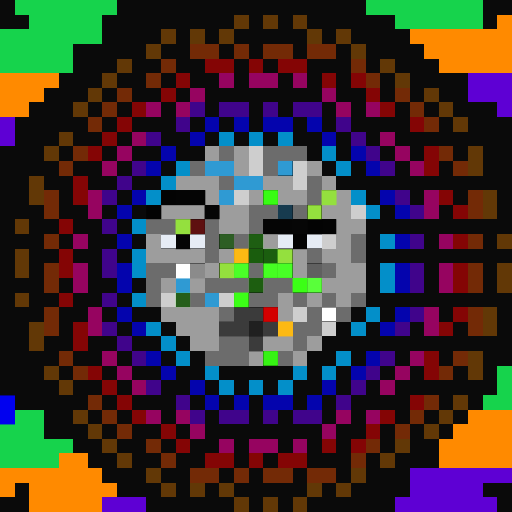
t = 0.00 s
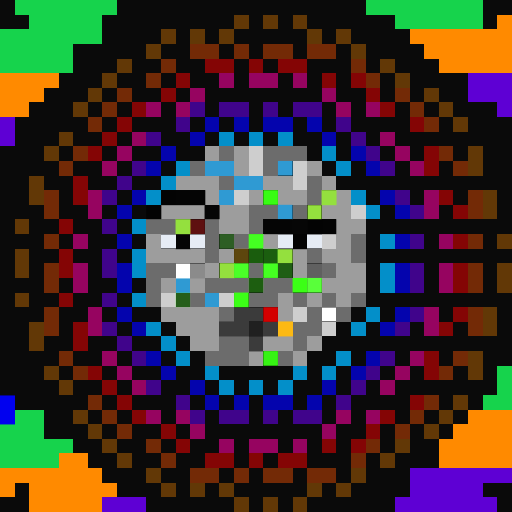
t = 0.06 s
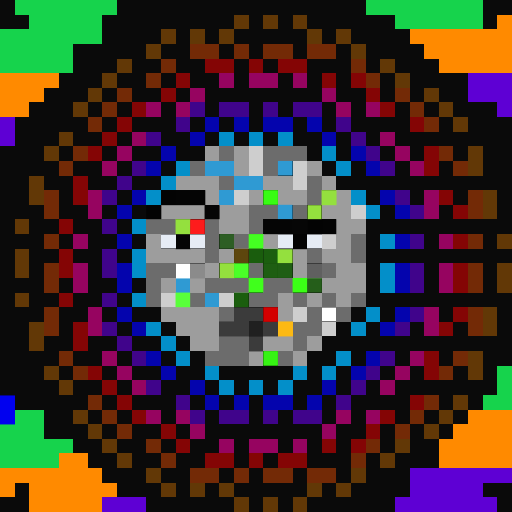
t = 0.19 s
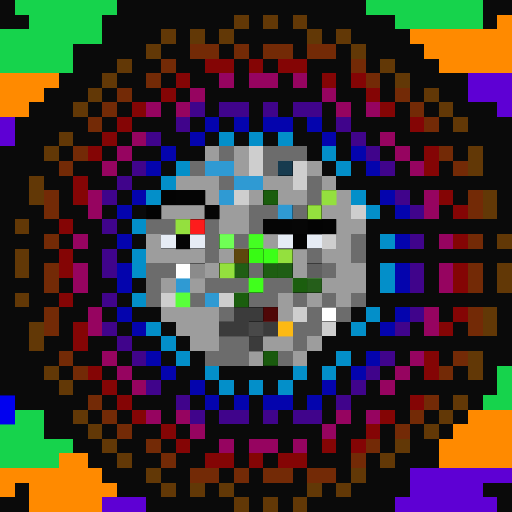
t = 0.25 s
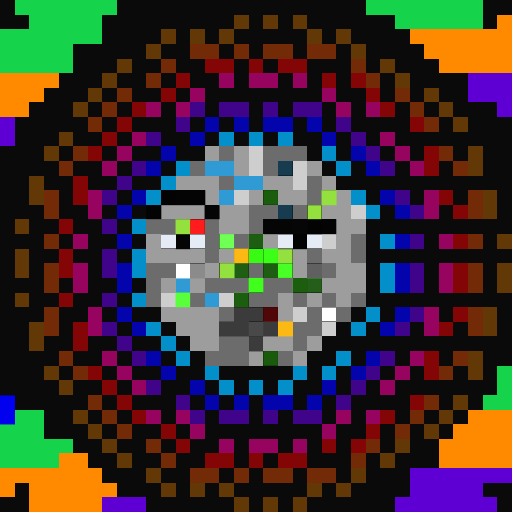
t = 0.31 s
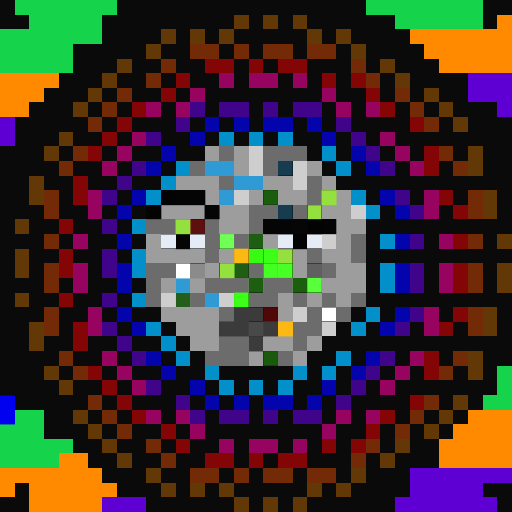
t = 0.44 s

The animated SVG that drew these frames (rendered in a browser with its animation timeline set to each time). Animation: 1 CSS @keyframes rule; one cycle of 0.50 s, repeats indefinitely.

<svg viewBox="0 0 35 35" shape-rendering="crispEdges" xmlns="http://www.w3.org/2000/svg"><style>@keyframes fl{0%,100%{opacity:1}50%{opacity:.34}}.a00{animation:fl 0.5s steps(1,end) 0.00s infinite}.a01{animation:fl 0.5s steps(1,end) -0.06s infinite}.a02{animation:fl 0.5s steps(1,end) -0.13s infinite}.a03{animation:fl 0.5s steps(1,end) -0.19s infinite}.a04{animation:fl 0.5s steps(1,end) -0.25s infinite}.a05{animation:fl 0.5s steps(1,end) -0.31s infinite}.a06{animation:fl 0.5s steps(1,end) -0.38s infinite}.a07{animation:fl 0.5s steps(1,end) -0.44s infinite}</style><rect width="35" height="35" fill="#0a0a0a"/><path fill="#16d34c" d="M1 0h7v1H1zM25 0h8v1H25zM2 1h5v1H2zM27 1h6v1H27zM0 2h7v1H0zM0 3h5v1H0zM0 4h5v1H0zM34 25h1v1H34zM34 26h1v1H34zM33 27h2v1H33zM1 28h2v1H1zM0 29h3v1H0zM0 30h5v1H0zM0 31h4v1H0z"/><path fill="#623806" d="M16 1h1v1H16zM18 1h1v1H18zM20 1h1v1H20zM11 2h1v1H11zM13 2h1v1H13zM15 2h1v1H15zM21 2h1v1H21zM23 2h1v1H23zM10 3h1v1H10zM24 3h1v1H24zM8 4h1v1H8zM26 4h1v1H26zM7 5h1v1H7zM27 5h1v1H27zM6 6h1v1H6zM29 6h1v1H29zM5 7h1v1H5zM30 7h1v1H30zM31 8h1v1H31zM4 9h1v1H4zM3 10h1v1H3zM32 10h1v1H32zM32 11h1v1H32zM2 12h1v1H2zM2 13h1v1H2zM33 13h1v1H33zM33 14h1v1H33zM1 15h1v1H1zM34 16h1v1H34zM1 17h1v1H1zM1 18h1v1H1zM34 18h1v1H34zM34 19h1v1H34zM1 20h1v1H1zM33 21h1v1H33zM2 22h1v1H2zM33 22h1v1H33zM2 23h1v1H2zM32 24h1v1H32zM3 25h1v1H3zM32 25h1v1H32zM4 26h1v1H4zM31 27h1v1H31zM5 28h1v1H5zM30 28h1v1H30zM6 29h1v1H6zM29 29h1v1H29zM7 30h1v1H7zM27 30h1v1H27zM8 31h1v1H8zM26 31h1v1H26zM10 32h1v1H10zM24 32h1v1H24zM11 33h1v1H11zM13 33h1v1H13zM15 33h1v1H15zM21 33h1v1H21zM23 33h1v1H23zM16 34h1v1H16zM18 34h1v1H18zM20 34h1v1H20z"/><path fill="#ff8a00" d="M34 1h1v1H34zM28 2h7v1H28zM29 3h6v1H29zM30 4h5v1H30zM0 5h4v1H0zM0 6h3v1H0zM0 7h2v1H0zM32 28h3v1H32zM31 29h4v1H31zM30 30h5v1H30zM4 31h2v1H4zM30 31h5v1H30zM0 32h7v1H0zM0 33h1v1H0zM2 33h6v1H2zM2 34h5v1H2z"/><path fill="#732a06" d="M13 3h2v1H13zM16 3h1v1H16zM18 3h2v1H18zM21 3h2v1H21zM11 4h1v1H11zM24 4h1v1H24zM10 5h1v1H10zM25 5h1v1H25zM8 6h1v1H8zM27 6h1v1H27zM7 7h1v1H7zM28 7h1v1H28zM6 8h1v1H6zM29 8h1v1H29zM5 10h1v1H5zM30 10h1v1H30zM4 11h1v1H4zM31 11h1v1H31zM3 13h1v1H3zM32 13h1v1H32zM3 14h1v1H3zM32 14h1v1H32zM3 16h1v1H3zM32 16h1v1H32zM3 18h1v1H3zM32 18h1v1H32zM3 19h1v1H3zM32 19h1v1H32zM3 21h1v1H3zM32 21h1v1H32zM3 22h1v1H3zM32 22h1v1H32zM4 24h1v1H4zM31 24h1v1H31zM5 25h1v1H5zM30 25h1v1H30zM6 27h1v1H6zM29 27h1v1H29zM7 28h1v1H7zM28 28h1v1H28zM8 29h1v1H8zM27 29h1v1H27zM10 30h1v1H10zM25 30h1v1H25zM11 31h1v1H11zM24 31h1v1H24zM13 32h2v1H13zM16 32h1v1H16zM18 32h2v1H18zM21 32h2v1H21z"/><path fill="#840505" d="M14 4h2v1H14zM17 4h1v1H17zM19 4h2v1H19zM12 5h1v1H12zM22 5h1v1H22zM24 5h1v1H24zM11 6h1v1H11zM25 6h1v1H25zM9 7h1v1H9zM26 7h1v1H26zM8 8h1v1H8zM28 8h1v1H28zM7 9h1v1H7zM6 10h1v1H6zM29 10h1v1H29zM29 11h1v1H29zM5 12h1v1H5zM5 13h1v1H5zM30 13h1v1H30zM31 14h1v1H31zM4 15h1v1H4zM31 16h1v1H31zM4 17h1v1H4zM4 18h1v1H4zM31 18h1v1H31zM31 19h1v1H31zM4 20h1v1H4zM31 21h1v1H31zM5 22h1v1H5zM30 22h1v1H30zM5 23h1v1H5zM29 24h1v1H29zM6 25h1v1H6zM29 25h1v1H29zM7 26h1v1H7zM8 27h1v1H8zM28 27h1v1H28zM9 28h1v1H9zM26 28h1v1H26zM11 29h1v1H11zM25 29h1v1H25zM12 30h1v1H12zM22 30h1v1H22zM24 30h1v1H24zM14 31h2v1H14zM17 31h1v1H17zM19 31h2v1H19z"/><path fill="#960460" d="M15 5h1v1H15zM17 5h2v1H17zM20 5h1v1H20zM13 6h1v1H13zM22 6h1v1H22zM10 7h1v1H10zM12 7h1v1H12zM23 7h1v1H23zM25 7h1v1H25zM9 9h1v1H9zM26 9h1v1H26zM8 10h1v1H8zM27 10h1v1H27zM7 11h1v1H7zM28 11h1v1H28zM6 13h1v1H6zM29 13h1v1H29zM6 14h1v1H6zM29 14h1v1H29zM5 16h1v1H5zM30 16h1v1H30zM5 18h1v1H5zM30 18h1v1H30zM5 19h1v1H5zM30 19h1v1H30zM6 21h1v1H6zM29 21h1v1H29zM6 22h1v1H6zM29 22h1v1H29zM7 24h1v1H7zM28 24h1v1H28zM8 25h1v1H8zM27 25h1v1H27zM9 26h1v1H9zM26 26h1v1H26zM10 28h1v1H10zM12 28h1v1H12zM23 28h1v1H23zM25 28h1v1H25zM13 29h1v1H13zM22 29h1v1H22zM15 30h1v1H15zM17 30h2v1H17zM20 30h1v1H20z"/><path fill="#5e00d4" d="M32 5h3v1H32zM32 6h3v1H32zM34 7h1v1H34zM0 8h1v1H0zM0 9h1v1H0zM28 32h7v1H28zM28 33h5v1H28zM7 34h3v1H7zM27 34h7v1H27z"/><path fill="#40048b" d="M13 7h1v1H13zM15 7h2v1H15zM18 7h1v1H18zM20 7h2v1H20zM12 8h1v1H12zM23 8h1v1H23zM10 9h1v1H10zM24 9h1v1H24zM25 10h1v1H25zM9 11h1v1H9zM26 11h1v1H26zM8 12h1v1H8zM7 13h1v1H7zM27 13h1v1H27zM28 14h1v1H28zM7 15h1v1H7zM28 16h1v1H28zM7 17h1v1H7zM7 18h1v1H7zM28 18h1v1H28zM28 19h1v1H28zM7 20h1v1H7zM28 21h1v1H28zM7 22h1v1H7zM27 22h1v1H27zM8 23h1v1H8zM9 24h1v1H9zM26 24h1v1H26zM25 25h1v1H25zM10 26h1v1H10zM24 26h1v1H24zM12 27h1v1H12zM23 27h1v1H23zM13 28h1v1H13zM15 28h2v1H15zM18 28h1v1H18zM20 28h2v1H20z"/><path fill="#0404ad" d="M14 8h1v1H14zM16 8h1v1H16zM18 8h2v1H18zM21 8h1v1H21zM13 9h1v1H13zM22 9h1v1H22zM11 10h1v1H11zM24 10h1v1H24zM10 11h1v1H10zM25 11h1v1H25zM9 13h1v1H9zM26 13h1v1H26zM8 14h1v1H8zM27 14h1v1H27zM8 16h1v1H8zM27 16h1v1H27zM8 18h1v1H8zM27 18h1v1H27zM8 19h1v1H8zM27 19h1v1H27zM8 21h1v1H8zM27 21h1v1H27zM9 22h1v1H9zM26 22h1v1H26zM10 24h1v1H10zM25 24h1v1H25zM11 25h1v1H11zM24 25h1v1H24zM13 26h1v1H13zM22 26h1v1H22zM14 27h1v1H14zM16 27h1v1H16zM18 27h2v1H18zM21 27h1v1H21z"/><path fill="#038fc9" d="M15 9h1v1H15zM17 9h1v1H17zM19 9h1v1H19zM22 10h1v1H22zM12 11h1v1H12zM23 11h1v1H23zM11 12h1v1H11zM10 13h1v1H10zM24 13h1v1H24zM25 14h1v1H25zM9 15h1v1H9zM26 16h1v1H26zM9 17h1v1H9zM9 18h1v1H9zM26 18h1v1H26zM26 19h1v1H26zM9 20h1v1H9zM25 21h1v1H25zM10 22h1v1H10zM24 22h1v1H24zM11 23h1v1H11zM12 24h1v1H12zM23 24h1v1H23zM14 25h1v1H14zM20 25h1v1H20zM22 25h1v1H22zM15 26h1v1H15zM17 26h1v1H17zM19 26h1v1H19z"/><path fill="#9d9d9d" d="M14 10h1v1H14zM16 10h1v1H16zM16 11h1v1H16zM21 11h1v1H21zM12 12h3v1H12zM18 12h2v1H18zM22 12h1v1H22zM14 13h1v1H14zM17 13h1v1H17zM19 13h2v1H19zM23 13h1v1H23zM11 14h3v1H11zM15 14h2v1H15zM22 14h2v1H22zM15 15h2v1H15zM23 15h2v1H23zM10 16h1v1H10zM18 16h1v1H18zM23 16h1v1H23zM10 17h4v1H10zM15 17h1v1H15zM20 17h1v1H20zM22 17h2v1H22zM14 18h1v1H14zM20 18h1v1H20zM23 18h2v1H23zM11 19h1v1H11zM13 19h1v1H13zM22 19h3v1H22zM19 20h1v1H19zM21 20h1v1H21zM23 20h1v1H23zM11 21h4v1H11zM19 21h1v1H19zM12 22h3v1H12zM13 23h2v1H13zM18 23h2v1H18zM21 23h1v1H21zM17 24h1v1H17zM20 24h1v1H20z"/><path fill="#6c6c6c" d="M15 10h1v1H15zM18 10h3v1H18zM13 11h1v1H13zM18 11h1v1H18zM15 12h1v1H15zM21 12h1v1H21zM21 13h1v1H21zM17 14h2v1H17zM20 14h1v1H20zM10 15h2v1H10zM14 15h1v1H14zM17 15h1v1H17zM14 16h1v1H14zM16 16h1v1H16zM24 16h1v1H24zM14 17h1v1H14zM21 17h1v1H21zM24 17h1v1H24zM10 18h2v1H10zM17 18h1v1H17zM22 18h1v1H22zM10 19h1v1H10zM14 19h3v1H14zM18 19h2v1H18zM10 20h1v1H10zM13 20h1v1H13zM17 20h2v1H17zM20 20h1v1H20zM22 20h1v1H22zM24 20h1v1H24zM15 21h1v1H15zM21 21h1v1H21zM23 21h1v1H23zM20 22h2v1H20zM15 23h2v1H15zM20 23h1v1H20zM14 24h3v1H14zM19 24h1v1H19z"/><path fill="#cecece" d="M17 10h1v1H17zM17 11h1v1H17zM20 11h1v1H20zM20 12h1v1H20zM16 13h1v1H16zM24 14h1v1H24zM22 16h1v1H22zM11 20h1v1H11zM15 20h1v1H15zM20 21h1v1H20zM22 22h1v1H22z"/><path fill="#2f9ad3" d="M14 11h2v1H14zM16 12h2v1H16zM15 13h1v1H15zM12 19h1v1H12zM14 20h1v1H14z"/><g fill="#2f9ad3"><rect x="19" y="11" width="1" height="1" class="a00"/><rect x="19" y="14" width="1" height="1" class="a07"/></g><path fill="#030303" d="M11 13h1v1H11zM10 14h1v1H10zM21 15h1v1H21zM20 16h1v1H20z"/><path fill="#040404" d="M12 13h2v1H12zM22 15h1v1H22z"/><rect x="18" y="13" width="1" height="1" fill="#38fc14" class="a01"/><path fill="#94e03e" d="M22 13h1v1H22zM21 14h1v1H21zM12 15h1v1H12zM19 17h1v1H19zM15 18h1v1H15z"/><path fill="#050505" d="M14 14h1v1H14zM18 15h2v1H18zM12 16h1v1H12z"/><rect x="13" y="15" width="1" height="1" fill="#fe1c1c" class="a06"/><path fill="#060606" d="M20 15h1v1H20z"/><path fill="#e6ecf5" d="M11 16h1v1H11zM13 16h1v1H13zM19 16h1v1H19zM21 16h1v1H21z"/><rect x="15" y="16" width="1" height="1" fill="#6fff55" class="a05"/><rect x="17" y="16" width="1" height="1" fill="#44ff22" class="a07"/><path fill="#fcb913" d="M19 22h1v1H19z"/><rect x="16" y="17" width="1" height="1" fill="#fcb913" class="a03"/><rect x="17" y="17" width="1" height="1" fill="#38fb14" class="a04"/><rect x="18" y="17" width="1" height="1" fill="#3cff18" class="a05"/><path fill="#ffffff" d="M12 18h1v1H12zM22 21h1v1H22z"/><path fill="#8b8b8b" d="M13 18h1v1H13z"/><rect x="16" y="18" width="1" height="1" fill="#4aff28" class="a00"/><rect x="18" y="18" width="1" height="1" fill="#45ff22" class="a02"/><rect x="19" y="18" width="1" height="1" fill="#48ff26" class="a03"/><path fill="#606060" d="M21 18h1v1H21z"/><rect x="17" y="19" width="1" height="1" fill="#40ff1c" class="a06"/><rect x="20" y="19" width="1" height="1" fill="#3bff16" class="a01"/><g fill="#59ff3a"><rect x="21" y="19" width="1" height="1" class="a02"/><rect x="12" y="20" width="1" height="1" class="a06"/></g><rect x="16" y="20" width="1" height="1" fill="#3cff17" class="a02"/><path fill="#3b3b3b" d="M16 21h2v1H16zM15 22h2v1H15zM18 22h1v1H18zM17 23h1v1H17z"/><rect x="18" y="21" width="1" height="1" fill="#d40000" class="a01"/><rect x="17" y="22" width="1" height="1" fill="#494949" class="a05"/><rect x="18" y="24" width="1" height="1" fill="#36f313" class="a00"/><path fill="#0101ef" d="M0 27h1v1H0zM0 28h1v1H0z"/></svg>
